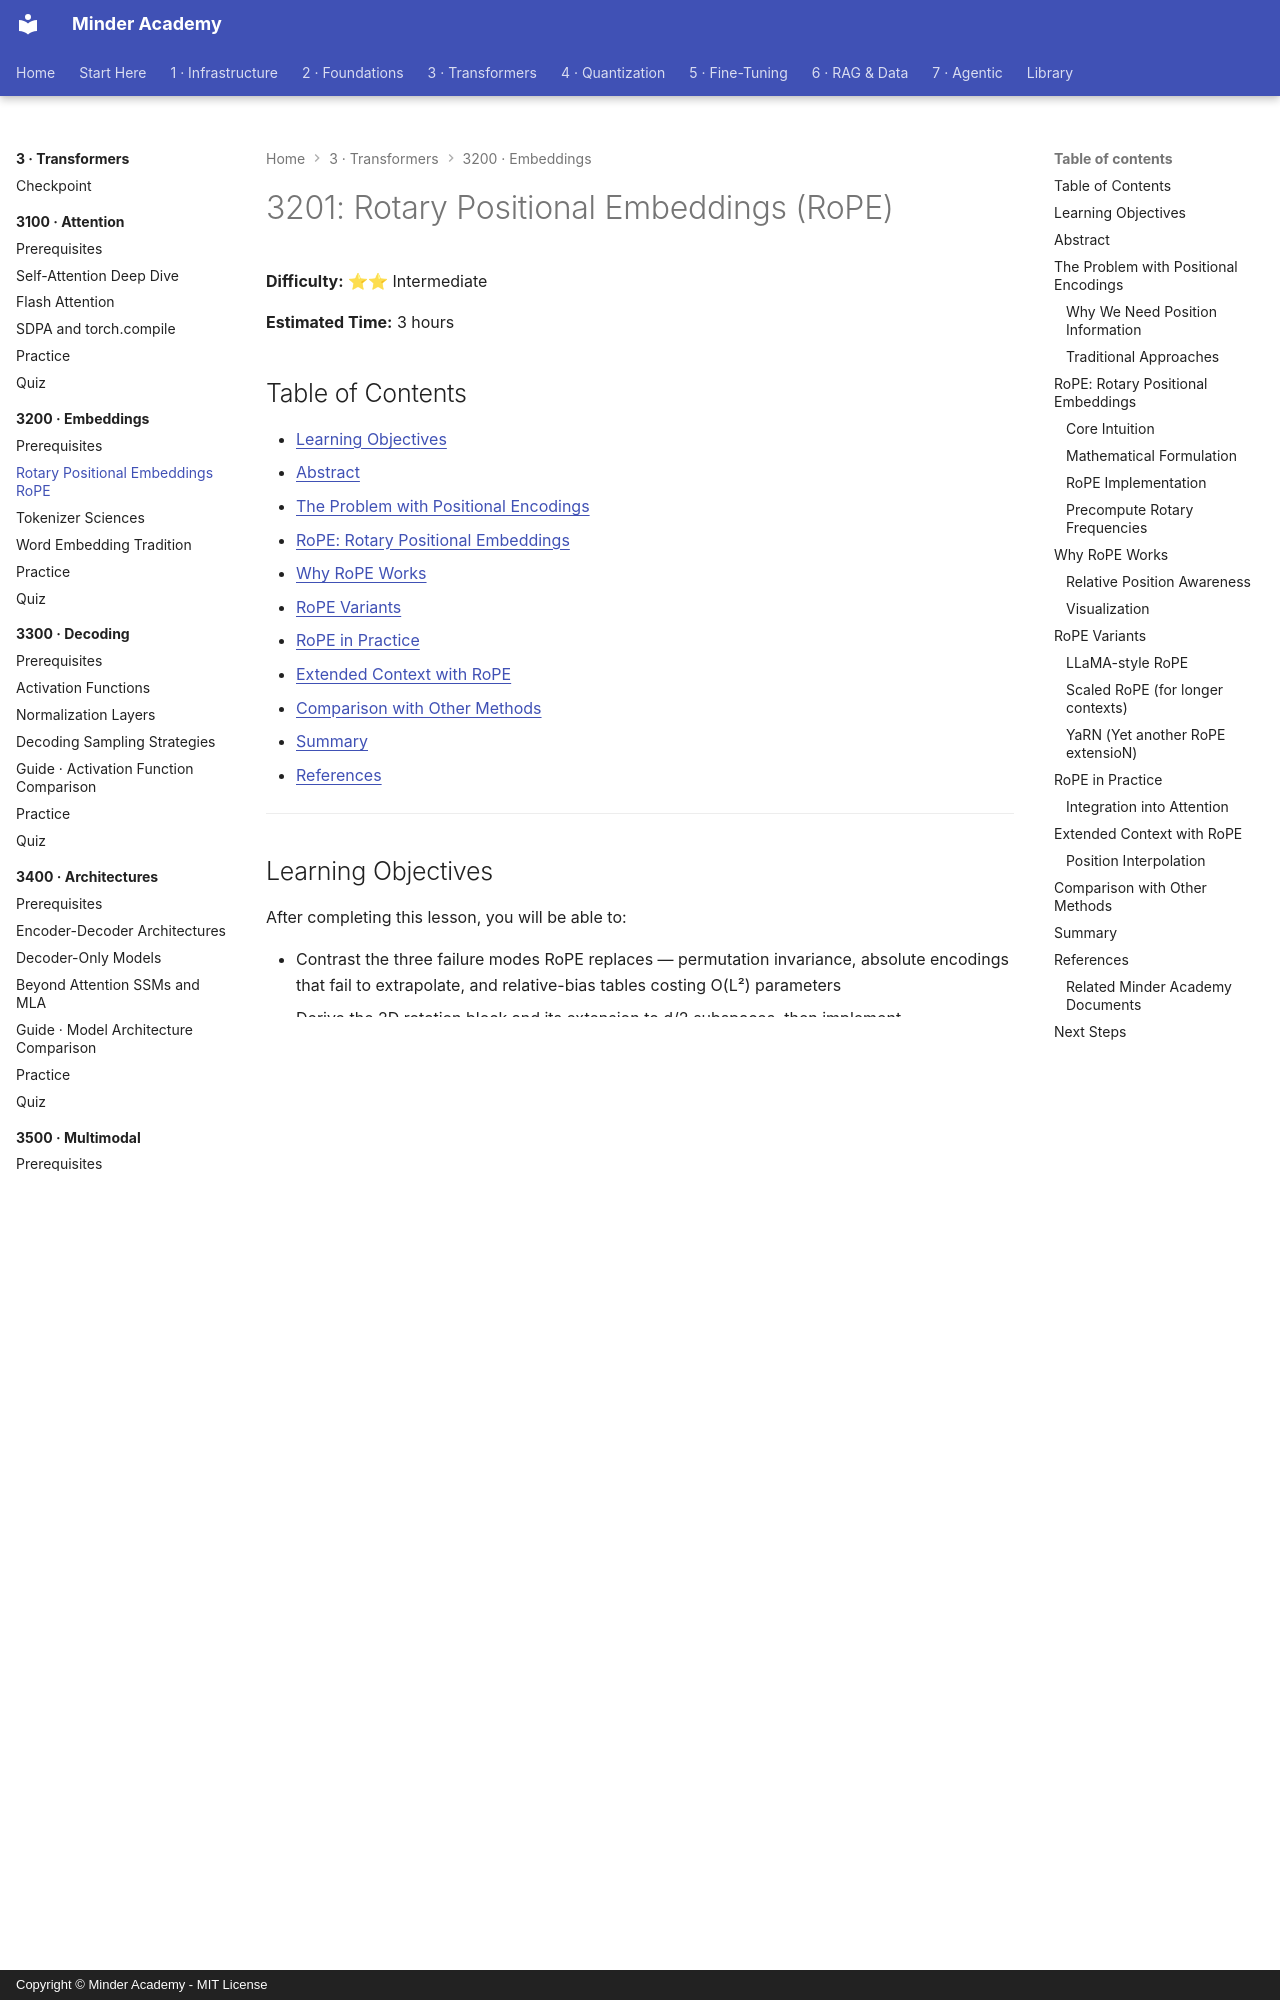

repository: minderhq/academy · page: phases/phase3-transformers/3200-embeddings/3201-Rotary-Positional-Embeddings-RoPE/index.html · generator: mkdocs · copyright: Copyright © Minder Academy - MIT License

---
Document ID: 3201
Title: "3201: Rotary Positional Embeddings (RoPE)"
Phase: 3
Module: 3200
Last Updated: 2026-10-17
Status: Complete
Difficulty: Intermediate
Estimated Time: 3 hours
Prerequisites: See module README
Related: See module README
Tags: ['transformers', 'embeddings', 'rope', 'tokenization', 'bpe']
---

# 3201: Rotary Positional Embeddings (RoPE)

**Difficulty:** ⭐⭐ Intermediate

**Estimated Time:** 3 hours

## Table of Contents

- [Learning Objectives](#learning-objectives)
- [Abstract](#abstract)
- [The Problem with Positional Encodings](#the-problem-with-positional-encodings)
- [RoPE: Rotary Positional Embeddings](#rope-rotary-positional-embeddings)
- [Why RoPE Works](#why-rope-works)
- [RoPE Variants](#rope-variants)
- [RoPE in Practice](#rope-in-practice)
- [Extended Context with RoPE](#extended-context-with-rope)
- [Comparison with Other Methods](#comparison-with-other-methods)
- [Summary](#summary)
- [References](#references)

---

## Learning Objectives

After completing this lesson, you will be able to:

- Contrast the three failure modes RoPE replaces — permutation invariance, absolute encodings that fail to extrapolate, and relative-bias tables costing O(L²) parameters
- Derive the 2D rotation block and its extension to d/2 subspaces, then implement `apply_rotary_pos_emb` with `rotate_half` and the `q·cos + rotate_half(q)·sin` form
- Prove the core property — rotating Q_m by mθ and K_n by nθ makes attention scores depend only on (m − n) — with zero added parameters
- Precompute frequency tables via `1/θ^(2i/d)` and an outer product with positions, caching cos/sin buffers LLaMA-style (`register_buffer`) for reuse across forward passes
- Wire RoPE into multi-head attention — rotating Q and K only, after projection and head split, before the score matmul — and predict what breaks if V were rotated too
- Extend context with position interpolation (m′ = m·L_orig/L_new) and NTK-aware YaRN base scaling, and place both in the method-comparison table against ALiBi and relative bias

---

## Abstract
RoPE (Rotary Positional Embeddings) is a position encoding method that injects position information into the attention mechanism through rotation. It's the dominant approach in modern LLMs (LLaMA, Mistral, etc.).

## The Problem with Positional Encodings

### Why We Need Position Information
```text
Transformers are permutation invariant:
Attention("cat chases dog") = Attention("dog chases cat")

Without position info, the model can't distinguish:
- Subject vs object
- Word order in sentences
- Sequential relationships
```

### Traditional Approaches
